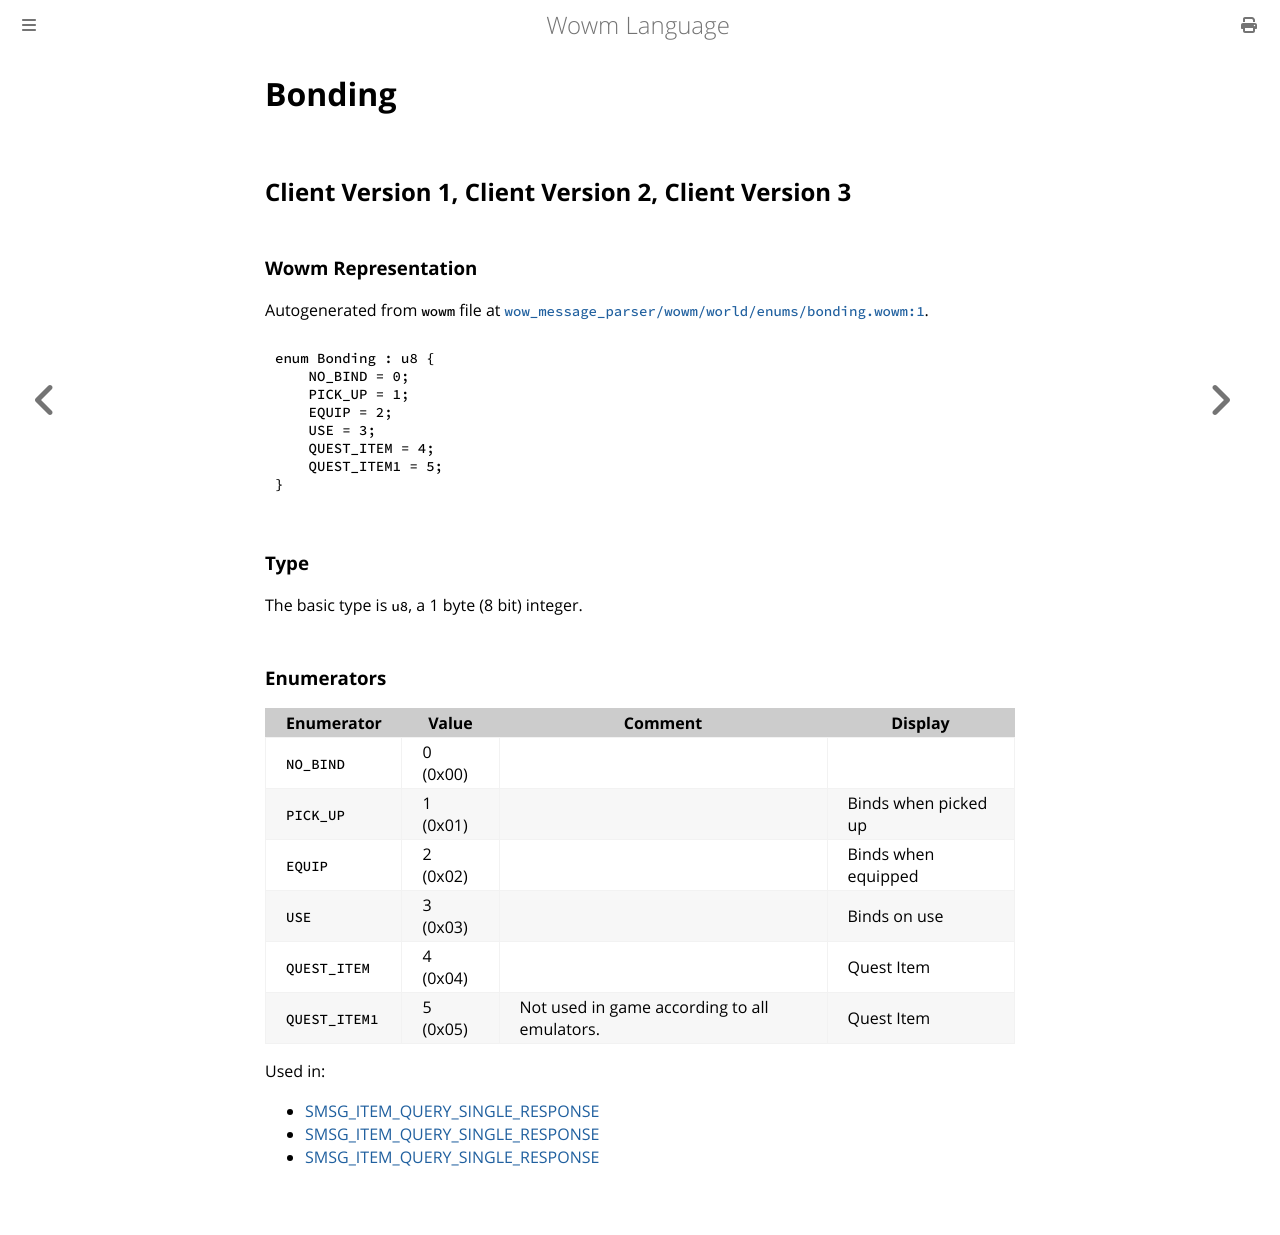

repository: gtker/wow_messages · page: docs/bonding.html · generator: mdbook

# Bonding

## Client Version 1, Client Version 2, Client Version 3

### Wowm Representation

Autogenerated from `wowm` file at [`wow_message_parser/wowm/world/enums/bonding.wowm:1`](https://github.com/gtker/wow_messages/tree/main/wow_message_parser/wowm/world/enums/bonding.wowm#L1).

```rust,ignore
enum Bonding : u8 {
    NO_BIND = 0;
    PICK_UP = 1;
    EQUIP = 2;
    USE = 3;
    QUEST_ITEM = 4;
    QUEST_ITEM1 = 5;
}
```
### Type
The basic type is `u8`, a 1 byte (8 bit) integer.
### Enumerators
| Enumerator | Value  | Comment | Display |
| --------- | -------- | ------- | ------- |
| `NO_BIND` | 0 (0x00) |  |  |
| `PICK_UP` | 1 (0x01) |  | Binds when picked up |
| `EQUIP` | 2 (0x02) |  | Binds when equipped |
| `USE` | 3 (0x03) |  | Binds on use |
| `QUEST_ITEM` | 4 (0x04) |  | Quest Item |
| `QUEST_ITEM1` | 5 (0x05) | Not used in game according to all emulators. | Quest Item |

Used in:
* [SMSG_ITEM_QUERY_SINGLE_RESPONSE](smsg_item_query_single_response.md)
* [SMSG_ITEM_QUERY_SINGLE_RESPONSE](smsg_item_query_single_response.md)
* [SMSG_ITEM_QUERY_SINGLE_RESPONSE](smsg_item_query_single_response.md)
